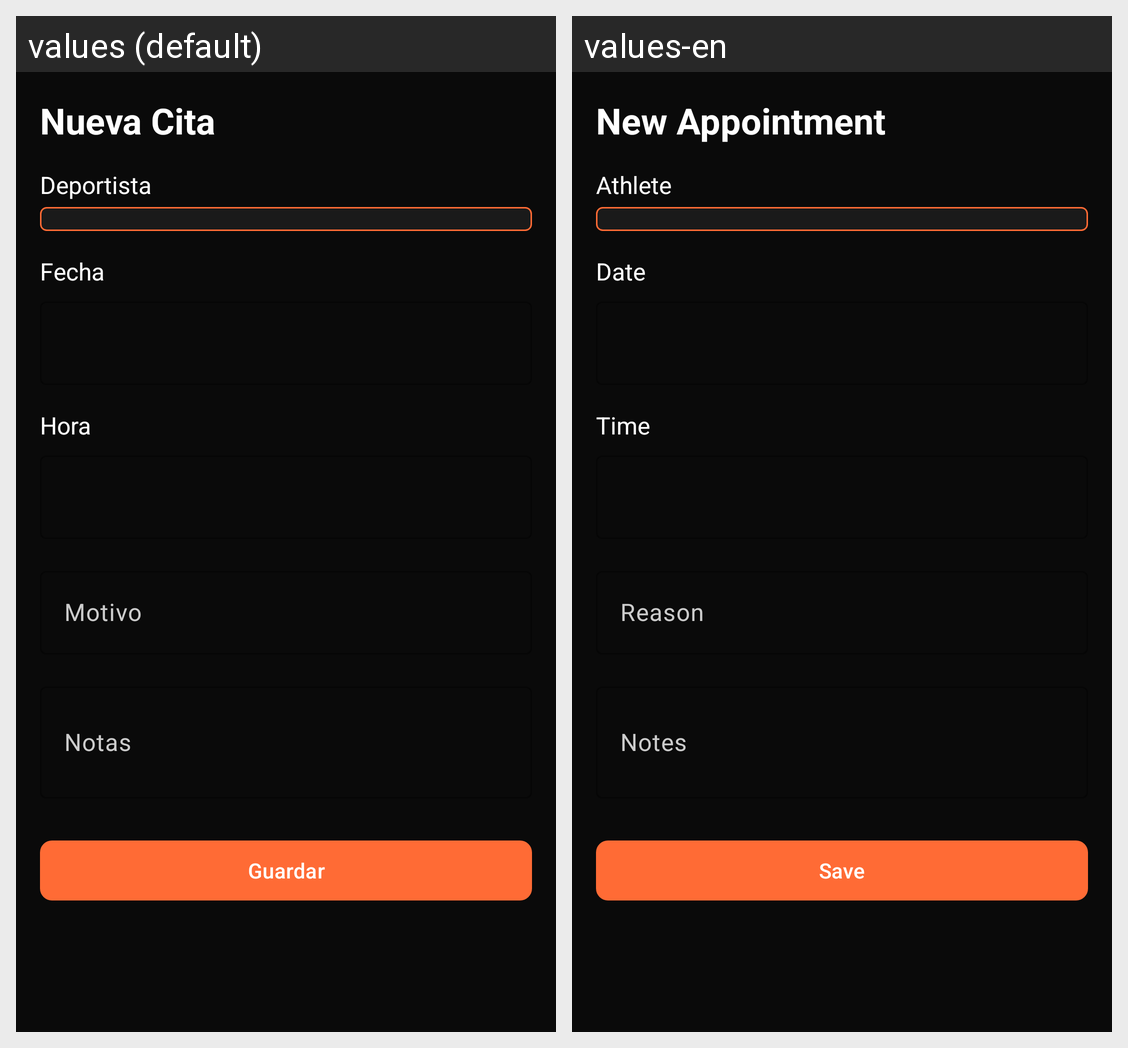

Translations of the strings shown on this Android screen, per locale in the grid:
Android screen res/layout/fragment_cita_form.xml rendered under 2 locales, left to right: values (default), values-en. Device: Nexus 5 (rendered at 1080×1920; each locale shown at half size, 540×960, under a caption strip naming it); theme Theme.Proyecto_hiper_reset.
Strings drawn on this screen, with the default value and each locale's value (text and hints the layout hard-codes, and strings that could not be matched under every locale, appear in the picture but are not listed):

citas_form_title_create
  values: Nueva Cita
  values-en: New Appointment

citas_form_deportista
  values: Deportista
  values-en: Athlete

citas_form_fecha
  values: Fecha
  values-en: Date

citas_form_hora
  values: Hora
  values-en: Time

citas_form_motivo
  values: Motivo
  values-en: Reason

citas_form_notas
  values: Notas
  values-en: Notes

citas_form_guardar
  values: Guardar
  values-en: Save
